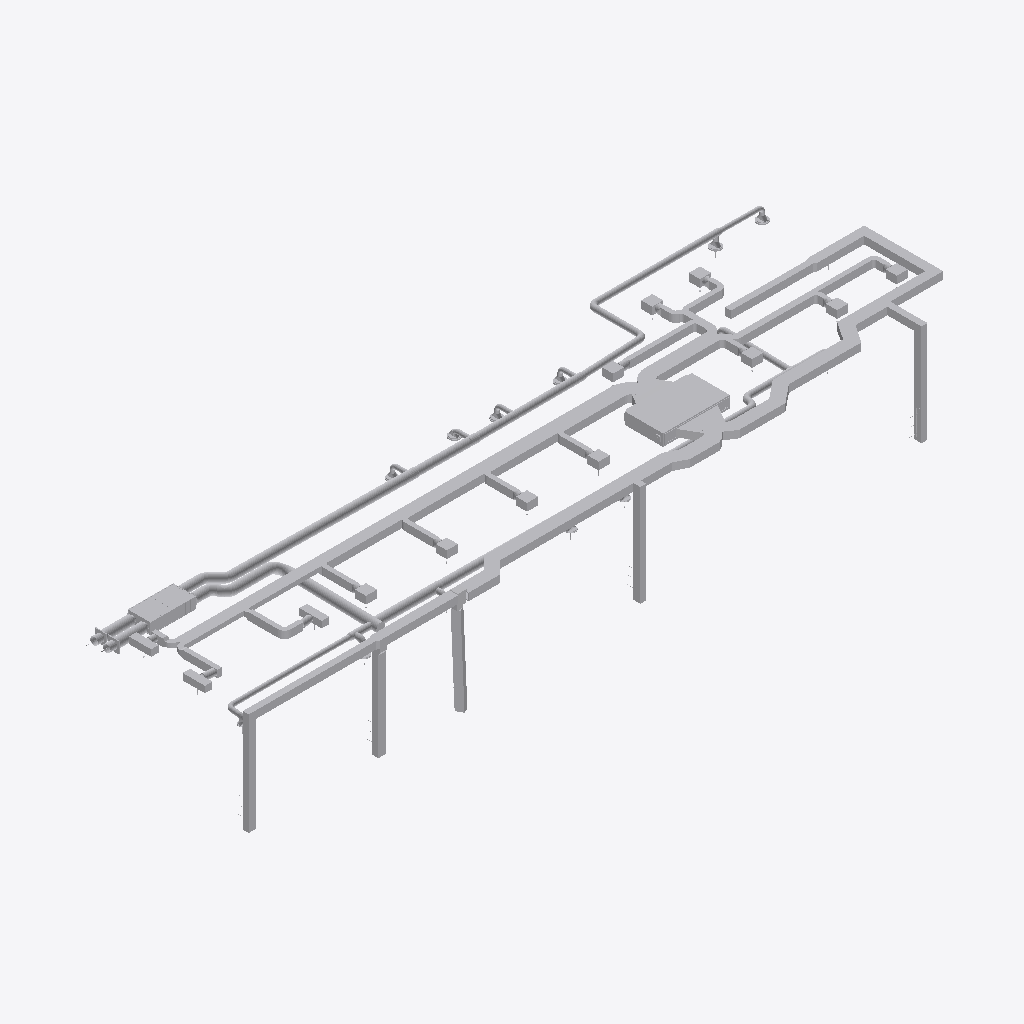
Isometric view of an IFC building model (IFC-SPF (STEP), schema IFC4, length unit metre), seen from the south-west, elements coloured by IFC class (only those large enough to see are counted): 192 other elements (light grey).
Extent 25.1 m × 6.7 m × 3.5 m (x, y, z). Storeys (1): Planta 0,000 at 0.00 m. Elements (275): 126 IfcDuctFitting, 112 IfcDuctSegment, 35 IfcAirTerminal, 2 IfcFan.

HEADER;
FILE_DESCRIPTION(('ViewDefinition [ReferenceView_V1.2]'),'1;1');
FILE_NAME('Distribución de aire por conductos CBrial.ifc','2026-02-04T20:03:59',(''),('',''),'','iMventa Ingenieros - TeKton3D - 1.8.32.8','');
FILE_SCHEMA(('IFC4'));
ENDSEC;
DATA;
#1=IFCPROJECT('2XQflvM5L7buUEcRaY3YdO',#12,'','','','','Obra nueva',(#80),#68);
#96=IFCSITE('2QOk9v4Jn6AvIPoEn8Y1jS',#12,'Emplazamiento','','',#94,$,'',.ELEMENT.,(40,25,0,84000),(-3,-42,-1,-245600),653.0047,$,$);
#106=IFCBUILDING('26Q0N_P8D64hvjS09B88OM',#12,'Edificio','','',#102,$,'',.ELEMENT.,$,$,#104);
#116=IFCBUILDINGSTOREY('2xSkucPwD5Hg0Bm0HGS5aJ',#12,'Planta 0,000','','',#114,$,'',.ELEMENT.,0.0);
#73336=IFCFAN('3hw76cUE56EfqCbegXSGd_',#12,'Equipo partido - Unidad interior (conductos)','Ventilador 1: DAIKIN SKY AIR SERIE ADVANCED FBA140A','',#73308,#72592,'17206',$);
#50314=IFCDUCTSEGMENT('2$wYVPtIjAOupN4IEPLU2D',#12,'CON [20-21]','Conducto: ISOVER CLIMAVER neto 350x200','',#50310,#50300,'17394',$);
#46076=IFCDUCTSEGMENT('3IxsMrogjFguJp$x7cqwbQ',#12,'CON [37-38]','Conducto: Sección circular C/CH/HEL Ø275','',#46072,#46062,'17492',$);
#22488=IFCFAN('1rmZ$kmpj1Ww3GeGN6T7z5',#12,'Recuperador de calor industrial horizontal','Ventilador 2: Recuperador de calor industrial horizontal Recuperador de calor de aire extracción QN=900,0 m³/h-PNst=9,605 mmca','',#22460,#20002,'17474',$);
#70036=IFCDUCTSEGMENT('3vMW047Kj6qw1nacSjQKvP',#12,'CON [24-25]','Conducto: ISOVER CLIMAVER neto 150x200','',#70032,#70022,'17385',$);
#23534=IFCDUCTSEGMENT('3eZ3jJzp1CkRXqyIR8VIQw',#12,'CON [58-61]','Conducto: ISOVER CLIMAVER neto 350x200','',#23530,#23520,'17685',$);
#35300=IFCDUCTSEGMENT('3oz1aT$fr7i90K3qtJ_ImU',#12,'CON [55-58]','Conducto: ISOVER CLIMAVER neto 400x200','',#35296,#35286,'17266',$);
#59564=IFCDUCTSEGMENT('3wN2oFfqX3jee4sDFqp_1H',#12,'CON [32-55]','Conducto: ISOVER CLIMAVER neto 450x200','',#59560,#59550,'17338',$);
#74694=IFCDUCTSEGMENT('3Rw7t0YI19dhcpn$XECBrc',#12,'CON [61-62]','Conducto: ISOVER CLIMAVER neto 300x200','',#74690,#74680,'17341',$);
#54732=IFCDUCTSEGMENT('0NzzXpIC96CAKhlmaHFs1k',#12,'CON [24-27]','Conducto: ISOVER CLIMAVER neto 150x200','',#54728,#54718,'17409',$);
#33176=IFCDUCTSEGMENT('15Ra1X8mX3ev6xkD8yF$94',#12,'CON [32-33]','Conducto: ISOVER CLIMAVER neto 400x200','',#33172,#33162,'17261',$);
#44634=IFCDUCTSEGMENT('3HuV5wVNv6DQ0JnVB0V5V1',#12,'CON [25-26]','Conducto: ISOVER CLIMAVER neto 150x200','',#44630,#44620,'17411',$);
#53276=IFCDUCTSEGMENT('25c$vCxeH0XfCEh1TSuAZR',#12,'CON [5-6]','Conducto: ISOVER CLIMAVER neto 350x200','',#53272,#53262,'17377',$);
#25330=IFCDUCTSEGMENT('1Gy5jzYgj5_A4y4daXAojC',#12,'CON [29-30]','Conducto: ISOVER CLIMAVER neto 150x200','',#25326,#25316,'17403',$);
#42216=IFCDUCTSEGMENT('0KY_jpKRf168LQqTWlVn6D',#12,'CON [23-28]','Conducto: ISOVER CLIMAVER neto 150x200','',#42212,#42202,'17433',$);
#13670=IFCDUCTSEGMENT('1wrjMAPu5BF8lfIeL3dNEr',#12,'CON [23-24]','Conducto: ISOVER CLIMAVER neto 250x200','',#13666,#13656,'17388',$);
#31858=IFCDUCTSEGMENT('3f_qiYLEDDIQRsg_4FFVOw',#12,'CON [9-10]','Conducto: ISOVER CLIMAVER neto 150x200','',#31854,#31844,'17413',$);
#9640=IFCDUCTSEGMENT('1aVxCuR1zAI8NS4zTkXLyO',#12,'CON [62-65]','Conducto: ISOVER CLIMAVER neto 300x100','',#9636,#9626,'17275',$);
#62004=IFCDUCTSEGMENT('0Af9MrN8n4kw9TXrmlLriN',#12,'CON [5-6]','Conducto: Sección circular C/CH/HEL Ø250','',#62000,#61990,'17652',$);
#66850=IFCDUCTSEGMENT('2PL03CEQf038TW$npKQL68',#12,'CON [52-53]','Conducto: Sección circular C/CH/HEL Ø185','',#66846,#66836,'17478',$);
#44518=IFCDUCTSEGMENT('0jP94m4ynBfhD0rAW7aNkE',#12,'CON [65-69]','Conducto: ISOVER CLIMAVER neto 300x100','',#44514,#44504,'17281',$);
#52696=IFCDUCTSEGMENT('0BqankhtXDtQ$JQ6wsgczI',#12,'CON [12-13]','Conducto: ISOVER CLIMAVER neto 250x200','',#52692,#52682,'17426',$);
#2602=IFCDUCTSEGMENT('2gyt6PknHDshYg6pikTNGi',#12,'CON [34-35]','Conducto: ISOVER CLIMAVER neto 100x200','',#2598,#2588,'17319',$);
#10554=IFCDUCTSEGMENT('0eSJ$Jz9v1ZPL_cNlW4V49',#12,'CON [44-47]','Conducto: ISOVER CLIMAVER neto 150x200','',#10550,#10540,'17356',$);
#65220=IFCDUCTSEGMENT('2Tp8$HCOnDG9DvQkF0Qckc',#12,'CON [13-14]','Conducto: ISOVER CLIMAVER neto 250x200','',#65216,#65206,'17424',$);
#48320=IFCDUCTSEGMENT('3ccVaO82rEpPjNCEWNamh_',#12,'CON [6-14]','Conducto: Sección circular C/CH/HEL Ø225','',#48316,#48306,'17649',$);
#59238=IFCDUCTSEGMENT('28IYFcZazDTwHLqQHyVEBw',#12,'CON [3-4]','Conducto: ISOVER CLIMAVER neto 350x200','',#59234,#59224,'17441',$);
#17960=IFCDUCTFITTING('393lMfZbbEKPmyCCpUihtR',#12,'N-001','Nudo: Ampliación/Reducción conducto rectangular-1400x245','',#17946,#17860,'N-001',$);
#61682=IFCDUCTFITTING('0PP74kt4P2kwxGSrwzV703',#12,'N-032','Nudo: Conducto rectangular derivaciones múltiples-ISOVER CLIMAVER neto 650x200','',#61668,#59978,'N-032',$);
#40366=IFCDUCTSEGMENT('0I5TmxOiz5JvK2OqB_XLLs',#12,'CON [11-12]','Conducto: ISOVER CLIMAVER neto 250x200','',#40362,#40352,'17428',$);
#69918=IFCDUCTSEGMENT('22hjFX9rf2GfnBeF0M6P8h',#12,'CON [49-50]','Conducto: ISOVER CLIMAVER neto 100x200','',#69914,#69904,'17255',$);
#69684=IFCDUCTSEGMENT('0E2AXTyNv5i8d3X2qtQ1gO',#12,'CON [38-41]','Conducto: Sección circular C/CH/HEL Ø250','',#69680,#69670,'17488',$);
#35414=IFCDUCTSEGMENT('2a0D3r$K94OfgFU1iVj5x9',#12,'CON [19-20]','Conducto: ISOVER CLIMAVER neto 400x200','',#35410,#35400,'17396',$);
#69562=IFCDUCTSEGMENT('3oZxav0vf5AAt5IDqEjzaq',#12,'CON [14-15]','Conducto: ISOVER CLIMAVER neto 150x200','',#69558,#69548,'17358',$);
#4448=IFCDUCTSEGMENT('39acKnYYP9iva9DWTrAu4A',#12,'CON [15-16]','Conducto: ISOVER CLIMAVER neto 150x200','',#4444,#4434,'17373',$);
#26738=IFCDUCTSEGMENT('335smjdaz74vwqkQmDOFKc',#12,'CON [44-47]','Conducto: Sección circular C/CH/HEL Ø225','',#26734,#26724,'17484',$);
#12080=IFCDUCTSEGMENT('1ZF8Z1RTn7lPGG4nNaw5gf',#12,'CON [7-8]','Conducto: ISOVER CLIMAVER neto 350x200','',#12076,#12066,'17437',$);
#73926=IFCDUCTSEGMENT('0nRgaVVMv7whqvNsakhxHv',#12,'CON [22-23]','Conducto: ISOVER CLIMAVER neto 350x200','',#73922,#73912,'17390',$);
#40650=IFCDUCTSEGMENT('2Vk4upR5j0Z9KgETvMkzRI',#12,'CON [47-50]','Conducto: Sección circular C/CH/HEL Ø185','',#40646,#40636,'17482',$);
#40762=IFCDUCTSEGMENT('0WKEwaOND43h70X5jTpHsv',#12,'CON [14-17]','Conducto: Sección circular C/CH/HEL Ø200','',#40758,#40748,'17612',$);
#69800=IFCDUCTSEGMENT('0gBhdoe7z10BXPswsSVdK9',#12,'CON [10-11]','Conducto: Sección circular C/CH/HEL Ø100','',#69796,#69786,'17618',$);
#44404=IFCDUCTSEGMENT('1Zw7U9tpr8ww4dtVHqavj1',#12,'CON [3-4]','Conducto: Sección circular C/CH/HEL Ø250','',#44400,#44390,'17644',$);
#74458=IFCDUCTSEGMENT('0PX2jcDoP7rBk$BP$21nvr',#12,'CON [17-18]','Conducto: ISOVER CLIMAVER neto 400x200','',#74454,#74444,'17444',$);
#51012=IFCDUCTFITTING('35w3nEjLvF8hz1wA_TbC1r',#12,'N-002','Nudo: Conducto rectangular derivaciones múltiples-ISOVER CLIMAVER neto 550x200','',#50998,#50756,'N-002',$);
#25536=IFCDUCTSEGMENT('0Fe7GJ8bDFjunoNtePl8yr',#12,'CON [69-70]','Conducto: ISOVER CLIMAVER neto 100x200','',#25532,#25522,'17300',$);
#54216=IFCAIRTERMINAL('2qLoonyULD48C7v0Ld0j4_',#12,'BI [73]','Boca de impulsión: TROX PL35-3-S-PF-HS/750/1-D-L','',#54214,#53896,'17225',$);
#17788=IFCAIRTERMINAL('1MXC0FFODD8hC6VAQXP$rL',#12,'BI [71]','Boca de impulsión: TROX PL35-3-S-PF-HS/750/1-D-L','',#17734,#17416,'17290',$);
#48508=IFCDUCTSEGMENT('2HNoWfrsr8KBIKnyA4DILM',#12,'CON [37-38]','Conducto: ISOVER CLIMAVER neto 100x200','',#48504,#48494,'17313',$);
#68028=IFCDUCTSEGMENT('0kOBkW6Qn8Agyijs$QyvYy',#12,'CON [65-66]','Conducto: ISOVER CLIMAVER neto 100x200','',#68024,#68014,'17277',$);
#53394=IFCDUCTSEGMENT('0LhbtkyuL2t9BpuJ1OqwD2',#12,'CON [62-63]','Conducto: ISOVER CLIMAVER neto 100x200','',#53390,#53380,'17274',$);
#23246=IFCAIRTERMINAL('0lvBUwm7r6rxsGG0c3vs_E',#12,'BI [68]','Boca de impulsión: TROX PL35-3-S-PF-HS/750/1-D-L','',#23244,#22926,'17295',$);
#30162=IFCDUCTSEGMENT('1uxnU2FBb02Q$L9Iv_LRgS',#12,'CON [61-74]','Conducto: ISOVER CLIMAVER neto 100x200','',#30158,#30148,'17229',$);
#10692=IFCDUCTSEGMENT('1uh9jGZEH6axNakTzeyfJ7',#12,'CON [41-44]','Conducto: Sección circular C/CH/HEL Ø225','',#10688,#10678,'17486',$);
#45184=IFCDUCTSEGMENT('0I894NuYT1xuBYNn8SB8DH',#12,'CON [31-32]','Conducto: Sección circular C/CH/HEL Ø250','',#45180,#45170,'17671',$);
#22700=IFCDUCTSEGMENT('3905tO3ALAmuMOjyyRPRDW',#12,'CON [58-59]','Conducto: ISOVER CLIMAVER neto 100x200','',#22696,#22686,'17268',$);
#74570=IFCAIRTERMINAL('1l0b0vRbfC1g4FkWiITBWH',#12,'BI [57]','Boca de impulsión: TROX ADLR-C ADLR 2','',#74568,#74566,'17211',$);
#652=IFCDUCTSEGMENT('2FEoral6z59v1TvqTMdEh8',#12,'CON [55-56]','Conducto: ISOVER CLIMAVER neto 100x200','',#648,#638,'17265',$);
#3058=IFCAIRTERMINAL('054_D$xNv9zvDqNA0mpmwR',#12,'BI [54]','Boca de impulsión: TROX ADLR-C ADLR 2','',#3004,#2690,'17216',$);
#32716=IFCAIRTERMINAL('1dt5QZivnF8fCzqL$eecxQ',#12,'BI [75]','Boca de impulsión: TROX ADLR-C ADLR 2','',#32714,#32712,'17207',$);
#59440=IFCAIRTERMINAL('2y9uvn54PDEhEHq4b5Wg_P',#12,'BI [64]','Boca de impulsión: TROX ADLR-C ADLR 2','',#59438,#59436,'17208',$);
#19340=IFCAIRTERMINAL('1A4V0WzuPBXRB7zjxE9nGe',#12,'BI [46]','Boca de impulsión: TROX ADLR-C ADLR 2','',#19338,#19024,'17214',$);
#48916=IFCAIRTERMINAL('2CWnbTozT0sBHwgoOxZwCQ',#12,'BI [60]','Boca de impulsión: TROX ADLR-C ADLR 2','',#48914,#48912,'17210',$);
#23910=IFCDUCTSEGMENT('3l$LLGAqnEVe_C$bD_TiGh',#12,'CON [7-10]','Conducto: Sección circular C/CH/HEL Ø100','',#23906,#23896,'17609',$);
#53710=IFCAIRTERMINAL('2jN28G4n92LeD5ktGpbtbn',#12,'BI [36]','Boca de impulsión: TROX ADLR-C ADLR 2','',#53708,#53706,'17301',$);
#57198=IFCDUCTFITTING('3o9DYgpRzD2fLNo4csKtQn',#12,'N-024','Nudo: Conducto rectangular derivaciones múltiples-ISOVER CLIMAVER neto 250x200','',#57184,#56946,'N-024',$);
#13784=IFCDUCTSEGMENT('3o35_TXjv5bwFv34Qd2NrV',#12,'CON [24-25]','Conducto: Sección circular C/CH/HEL Ø125','',#13780,#13770,'17518',$);
#51272=IFCAIRTERMINAL('0YF7QCvsf0beZK29IUvr$e',#12,'BI [52]','Boca de impulsión: TROX ADLR-C ADLR 2','',#51270,#51268,'17215',$);
#59120=IFCDUCTSEGMENT('2XLQECNxHAuhsi4wkXieH_',#12,'CON [33-34]','Conducto: Sección circular C/CH/HEL Ø250','',#59116,#59106,'17674',$);
#29422=IFCDUCTSEGMENT('0fH2VnGbH83gb9zENxA7Qz',#12,'CON [8-9]','Conducto: ISOVER CLIMAVER neto 150x200','',#29418,#29408,'17435',$);
#7740=IFCDUCTFITTING('1bmMIZs$T4cwK2$LaXOeJc',#12,'N-012','Nudo: Codo conducto rectangular-ISOVER CLIMAVER neto 250x200','',#7726,#7600,'N-012',$);
#62394=IFCAIRTERMINAL('0Q2qsrQZb4Gw8kMlAHzrXV',#12,'BI [40]','Boca de impulsión: TROX ADLR-C ADLR 2','',#62392,#62390,'17213',$);
#52184=IFCDUCTFITTING('0JatZqAXv7mwnZ81wY9kdQ',#12,'N-009','Nudo: Codo conducto rectangular-ISOVER CLIMAVER neto 150x200','',#52182,#52056,'N-009',$);
#31650=IFCDUCTFITTING('3OKQOr$XTC1eoZZCVosAwU',#12,'N-025','Nudo: Codo conducto rectangular-ISOVER CLIMAVER neto 150x200','',#31636,#31510,'N-025',$);
#34420=IFCAIRTERMINAL('1BYRfFqTz7COpGV3ViOJLg',#12,'BI [43]','Boca de impulsión: TROX ADLR-C ADLR 2','',#34418,#34416,'17212',$);
#52930=IFCDUCTSEGMENT('0_wpxFwhX8gfcVBspUlYB2',#12,'CON [51-52]','Conducto: Sección circular C/CH/HEL Ø185','',#52926,#52916,'17480',$);
#31744=IFCDUCTSEGMENT('2TACdK5Ez7ZvOrdmqU$62b',#12,'CON [23-24]','Conducto: Sección circular C/CH/HEL Ø150','',#31740,#31730,'17516',$);
#23440=IFCDUCTFITTING('0v5nX0oSX5px_B2gkjgqfk',#12,'N-013','Nudo: Codo conducto rectangular-ISOVER CLIMAVER neto 250x200','',#23438,#23312,'N-013',$);
#45588=IFCDUCTFITTING('01DnOyRlTAVhn$p2Yd46cH',#12,'N-031','Nudo: Ampliación/Reducción conducto rectangular-1400x245','',#45586,#45500,'N-031',$);
#24218=IFCDUCTFITTING('0WvIX06_n4zuR5vH1LgsYN',#12,'N-006','Nudo: Codo conducto rectangular-ISOVER CLIMAVER neto 350x200','',#24216,#24090,'N-006',$);
#67496=IFCDUCTSEGMENT('0zoffGIhH2TQhcQPHyy49O',#12,'CON [35-36]','Conducto: Sección circular C/CH/HEL Ø275','',#67492,#67482,'17689',$);
#51966=IFCDUCTSEGMENT('1L8pRVCQf5Agk2ogQSiNf7',#12,'CON [53-54]','Conducto: Sección circular C/CH/HEL Ø135','',#51962,#51952,'17475',$);
#47848=IFCDUCTFITTING('0J5AsfUD98uBhXXl1CrSVe',#12,'N-033','Nudo: Conducto rectangular derivaciones múltiples-ISOVER CLIMAVER neto 400x200','',#47846,#46164,'N-033',$);
#54496=IFCDUCTSEGMENT('1yMmxNjzzEDwL7HxsSuL3T',#12,'CON [21-22]','Conducto: Sección circular C/CH/HEL Ø150','',#54492,#54482,'17512',$);
#48114=IFCDUCTFITTING('0WORkwFlX1TBa2cvsHY097',#12,'N-023','Nudo: Conducto rectangular derivaciones múltiples-ISOVER CLIMAVER neto 350x200','',#48112,#47930,'N-023',$);
#2510=IFCAIRTERMINAL('3e4FGJsJTEaRnCGE12AVKK',#12,'DES [34]','Descarga exterior: Descarga abrupta desde conducto circular-Descarga abrupta conexión circular-Ø250,00 mm','',#2456,#1300,'17682',$);
#32990=IFCDUCTFITTING('3pkk7k06X5LeHVsNo2NIhE',#12,'N-007','Nudo: Codo conducto rectangular-ISOVER CLIMAVER neto 350x200','',#32988,#32986,'N-007',$);
#72092=IFCDUCTFITTING('3q3kBI6BPBNB7uen2KUo6Y',#12,'N-069','Nudo: Conducto rectangular derivaciones múltiples-ISOVER CLIMAVER neto 300x100','',#72090,#70356,'N-069',$);
#40968=IFCDUCTSEGMENT('1CzuBANrrEZebbOEtM_ZDH',#12,'CON [4-5]','Conducto: ISOVER CLIMAVER neto 350x200','',#40964,#40954,'17379',$);
#61904=IFCDUCTFITTING('35UKXQBFPEP8jxmgro9YTe',#12,'N-003','Nudo: Codo conducto circular-Sección circular C/CH/HEL Ø250','',#61902,#61900,'N-003',$);
#66522=IFCAIRTERMINAL('1mJnL8VyX7j9jAVkF2$_i3',#12,'TOM [32]','Toma exterior: Toma abrupta desde conducto circular-Toma abrupta conexión circular-Ø250,00 mm L=250,00 mm','',#66468,#65312,'17684',$);
#67334=IFCDUCTFITTING('0BTm7vVfz6gATV1TaPmeQJ',#12,'N-029','Nudo: Codo conducto rectangular-ISOVER CLIMAVER neto 150x200','',#67332,#67330,'N-029',$);
#17132=IFCDUCTSEGMENT('2r$Bq9QXXBjOs0RqSfv6Ma',#12,'CON [48-49]','Conducto: ISOVER CLIMAVER neto 150x200','',#17128,#17118,'17366',$);
#33392=IFCDUCTFITTING('1WpmgnALfFKRN3Nvn9JTZ5',#12,'N-022','Nudo: Codo conducto rectangular-ISOVER CLIMAVER neto 350x200','',#33390,#33264,'N-022',$);
#22838=IFCDUCTSEGMENT('3eE7jIM71DmQICuKfu2efV',#12,'CON [18-19]','Conducto: ISOVER CLIMAVER neto 400x200','',#22834,#22824,'17398',$);
#55190=IFCDUCTFITTING('1FXbVWSybAsQTQbVSiZWNN',#12,'N-008','Nudo: Conducto rectangular derivaciones múltiples-ISOVER CLIMAVER neto 350x200','',#55188,#55010,'N-008',$);
#52394=IFCDUCTFITTING('3QGfRSh2fA_wyMrl2tI8QO',#12,'N-018','Nudo: Codo conducto rectangular-ISOVER CLIMAVER neto 400x200','',#52392,#52390,'N-018',$);
#53808=IFCDUCTSEGMENT('1Ds3Hmtx17POZuCuxCFIf8',#12,'CON [36-37]','Conducto: Sección circular C/CH/HEL Ø275','',#53804,#53794,'17691',$);
#34146=IFCDUCTFITTING('2U2J3mlIzF1v70bXKuhMKh',#12,'N-004','Nudo: Codo conducto rectangular-ISOVER CLIMAVER neto 350x200','',#34144,#34142,'N-004',$);
#25222=IFCDUCTFITTING('3UdxNkGfzDJOollQpFnn60',#12,'N-062','Nudo: Conducto rectangular derivaciones múltiples-ISOVER CLIMAVER neto 300x200','',#25208,#24286,'N-062',$);
#54614=IFCDUCTSEGMENT('1mACKbWxDFBu_wsVGqajEw',#12,'CON [66-67]','Conducto: ISOVER CLIMAVER neto 100x200','',#54610,#54600,'17279',$);
#13922=IFCDUCTSEGMENT('0lhyY_fArFyfd9XC2CO343',#12,'CON [6-7]','Conducto: Sección circular C/CH/HEL Ø150','',#13918,#13908,'17648',$);
#40508=IFCDUCTSEGMENT('1dvexEJXz8Uvl2SxdUqZuJ',#12,'CON [1-2]','Conducto: Sección circular C/CH/HEL Ø250','',#40504,#40494,'17688',$);
#32518=IFCDUCTFITTING('0CA2BKSHn0Pec9xPsJ2xa2',#12,'N-003','Nudo: Codo conducto rectangular-ISOVER CLIMAVER neto 350x200','',#32516,#32390,'N-003',$);
#48738=IFCDUCTFITTING('1agaVS8Yz8Lh4B0GIlHb27',#12,'N-017','Nudo: Codo conducto rectangular-ISOVER CLIMAVER neto 400x200','',#48724,#48598,'N-017',$);
#17348=IFCDUCTFITTING('1VRXDxXS91swvy9gb3bsUc',#12,'N-021','Nudo: Codo conducto rectangular-ISOVER CLIMAVER neto 350x200','',#17346,#17220,'N-021',$);
#50204=IFCDUCTFITTING('1aL8yzojP2URUKG5xadsJ6',#12,'N-055','Nudo: Conducto rectangular derivaciones múltiples-ISOVER CLIMAVER neto 450x200','',#50190,#49288,'N-055',$);
#29102=IFCDUCTFITTING('1D0VdSXpf0uBeJcb$i1gaR',#12,'N-066','Nudo: Codo conducto rectangular-ISOVER CLIMAVER neto 100x200','',#29100,#28254,'N-066',$);
#9522=IFCDUCTFITTING('0xJa9QQVD6DecthY8fDHhm',#12,'N-005','Nudo: Codo conducto rectangular-ISOVER CLIMAVER neto 350x200','',#9508,#9382,'N-005',$);
#64792=IFCDUCTFITTING('1$zbSirzn7SBITAh1l2Egz',#12,'N-058','Nudo: Conducto rectangular derivaciones múltiples-ISOVER CLIMAVER neto 400x200','',#64790,#63888,'N-058',$);
#6928=IFCDUCTFITTING('2HTsxnenz6uRWnwT6dmF_2',#12,'N-061','Nudo: Conducto rectangular derivaciones múltiples-ISOVER CLIMAVER neto 350x200','',#6914,#6012,'N-061',$);
#69360=IFCDUCTFITTING('3cFuB2ikD1mOHjsBSRc$ZB',#12,'N-044','Nudo: Conducto rectangular derivaciones múltiples-ISOVER CLIMAVER neto 200x200','',#69358,#68456,'N-044',$);
#13538=IFCDUCTFITTING('0zg44ASh17vuP1AkstyyMu',#12,'N-038','Nudo: Conducto circular derivaciones múltiples-Sección circular C/CH/HEL Ø275','',#13524,#12678,'N-038',$);
#934=IFCDUCTFITTING('12AXckFaH1OwVx9VTaHbZF',#12,'N-020','Nudo: Conducto rectangular derivaciones múltiples-ISOVER CLIMAVER neto 400x200','',#920,#742,'N-020',$);
#66966=IFCDUCTSEGMENT('07Fu7xBg5609KX9pVzriYk',#12,'CON [6-7]','Conducto: ISOVER CLIMAVER neto 350x200','',#66962,#66952,'17375',$);
#33612=IFCDUCTFITTING('3kUDnXfPrCDvNk$Rxtd$4A',#12,'N-005','Nudo: Codo conducto circular-Sección circular C/CH/HEL Ø250','',#33610,#33550,'N-005',$);
#66640=IFCDUCTSEGMENT('0tPlJ4Sn94d8AI3hCCkFWc',#12,'CON [33-34]','Conducto: ISOVER CLIMAVER neto 200x200','',#66636,#66626,'17321',$);
#41996=IFCDUCTFITTING('2CJZ2w9in4C8Fu3Q_IVeDS',#12,'N-065','Nudo: Conducto rectangular derivaciones múltiples-ISOVER CLIMAVER neto 300x100','',#41982,#41060,'N-065',$);
#26628=IFCDUCTFITTING('2opwTAp6b1R9wJapCTdPQQ',#12,'N-041','Nudo: Conducto circular derivaciones múltiples-Sección circular C/CH/HEL Ø250','',#26614,#25768,'N-041',$);
#64898=IFCDUCTFITTING('06FaEv8qLD$PrcQaAu4p3F',#12,'N-019','Nudo: Codo conducto rectangular-ISOVER CLIMAVER neto 400x200','',#64896,#64894,'N-019',$);
#73708=IFCDUCTFITTING('2bgwDG5UD6yQxL455Jtwsm',#12,'N-037','Nudo: Codo conducto circular-Sección circular C/CH/HEL Ø275','',#73706,#73646,'N-037',$);
#49014=IFCDUCTSEGMENT('0QXlLwIdjFNeQk4aWvmQbi',#12,'CON [69-72]','Conducto: ISOVER CLIMAVER neto 100x200','',#49010,#49000,'17340',$);
#18956=IFCDUCTFITTING('0lTS6OS3j2vg42oQmJNP0k',#12,'N-041','Nudo: Codo conducto rectangular-ISOVER CLIMAVER neto 100x200','',#18942,#18096,'N-041',$);
#45770=IFCDUCTSEGMENT('0hRLBGZI9D6xMCIkPD3Im8',#12,'CON [50-51]','Conducto: Sección circular C/CH/HEL Ø185','',#45766,#45756,'17595',$);
#7882=IFCDUCTFITTING('2zfh7geRX7gxBP1af8x4Bz',#12,'N-002','Nudo: Codo conducto circular-Sección circular C/CH/HEL Ø250','',#7868,#7808,'N-002',$);
ENDSEC;
